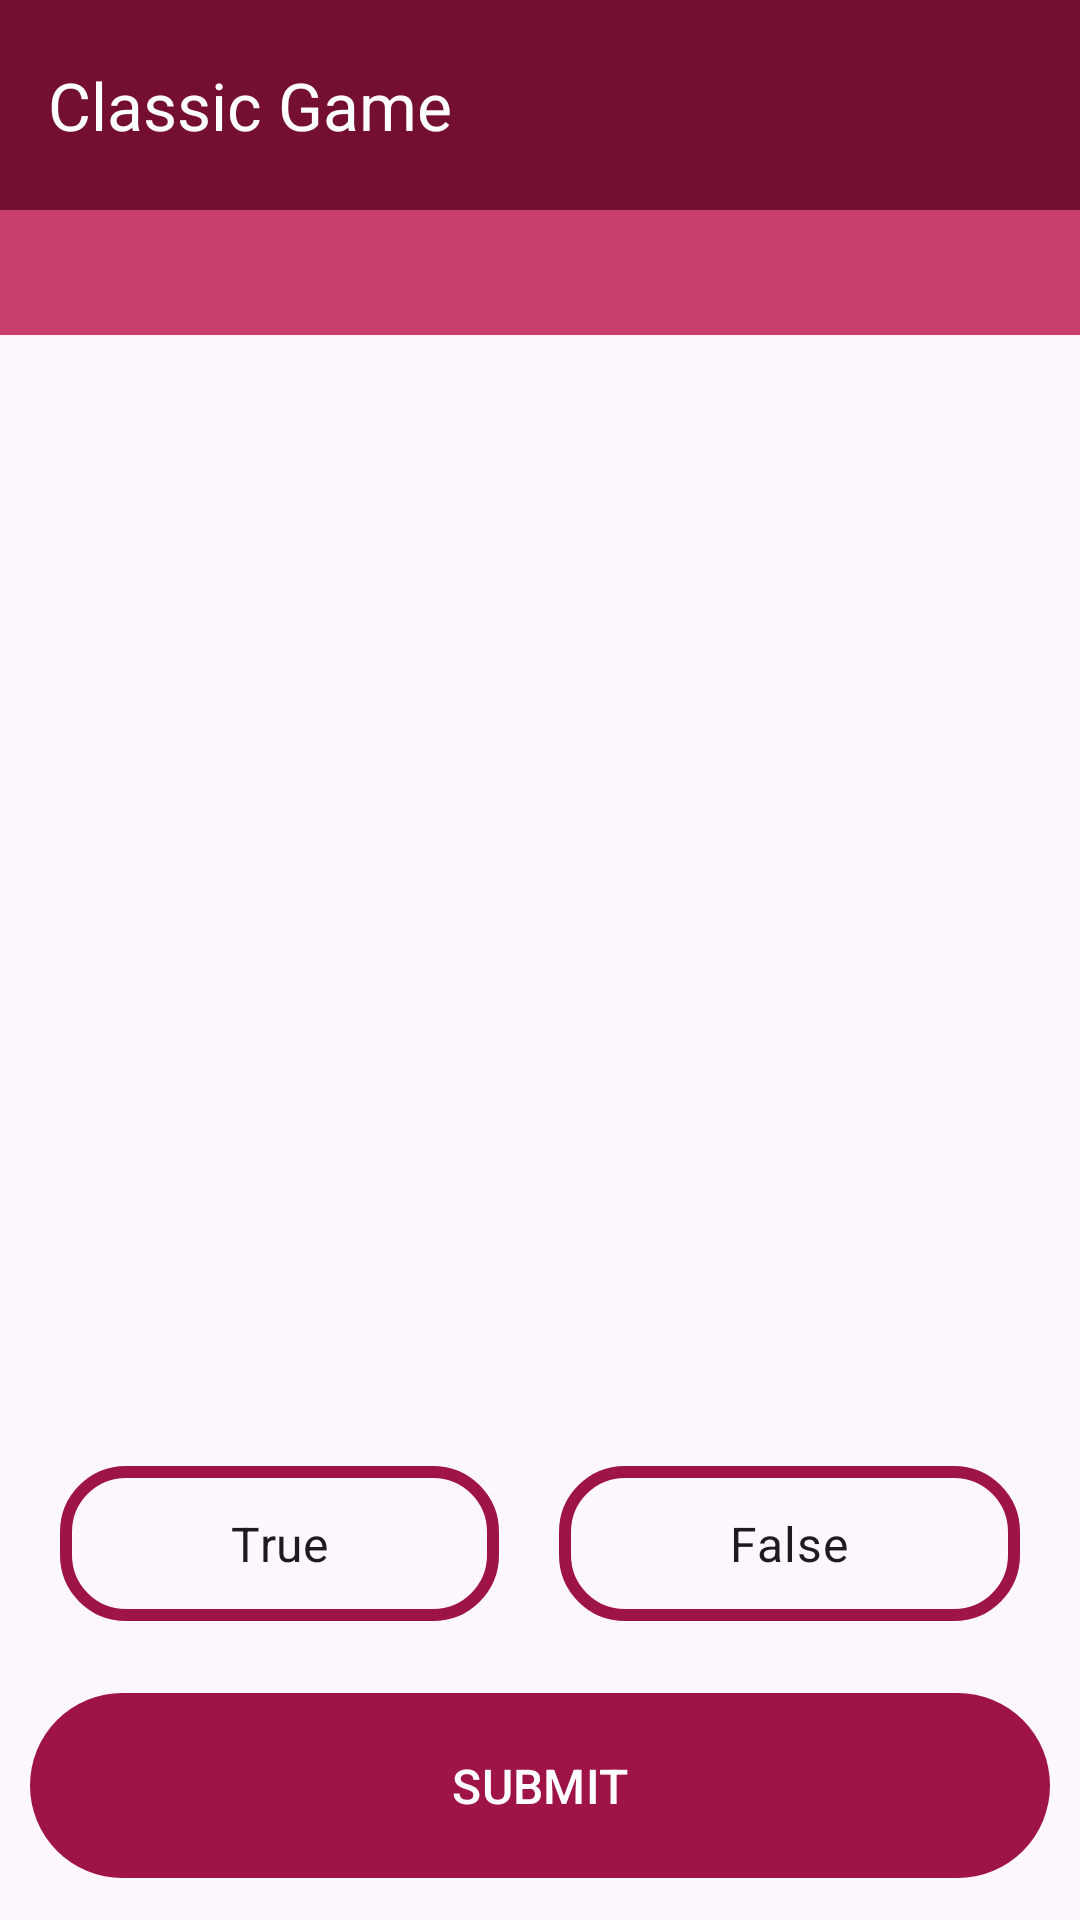

Reconstruct the res/layout file that produces this screen, plus the resources it refers to.
<!-- AndroidManifest.xml: application theme Theme.TriviaGame -->
<!-- res/layout/classic_true_false_activity.xml -->
<?xml version="1.0" encoding="utf-8"?>
<androidx.constraintlayout.widget.ConstraintLayout
    xmlns:android="http://schemas.android.com/apk/res/android"
    xmlns:app="http://schemas.android.com/apk/res-auto"
    android:id="@+id/main"

    android:layout_width="match_parent"
    android:layout_height="match_parent">

    <com.google.android.material.appbar.MaterialToolbar
        style="@style/CustomAppBar"
        android:id="@+id/app_bar"

        app:titleTextColor="@color/light_text_primary"
        app:navigationIconTint="@color/light_text_primary"
        app:title="@string/classic_screen_title"
        app:layout_constraintStart_toStartOf="parent"
        app:layout_constraintEnd_toEndOf="parent"
        app:layout_constraintTop_toTopOf="parent"/>

    <androidx.appcompat.widget.LinearLayoutCompat
        android:id="@+id/information_bar"
        android:layout_width="match_parent"
        android:layout_height="wrap_content"
        android:orientation="horizontal"
        android:background="@color/light_primary"
        android:padding="5dp"
        app:layout_constraintTop_toBottomOf="@+id/app_bar">

        <com.google.android.material.textview.MaterialTextView
            style="@style/SmallTextView"
            android:id="@+id/current_category"/>

        <com.google.android.material.textview.MaterialTextView
            style="@style/SmallTextView"
            android:id="@+id/current_question" />

        <com.google.android.material.textview.MaterialTextView
            style="@style/SmallTextView"
            android:id="@+id/current_type" />

    </androidx.appcompat.widget.LinearLayoutCompat>

    <com.google.android.material.button.MaterialButton
        style="@style/CustomButton"
        android:id="@+id/submit_button"
        android:text="@string/submit_button"

        app:layout_constraintStart_toStartOf="parent"
        app:layout_constraintEnd_toEndOf="parent"
        app:layout_constraintBottom_toBottomOf="parent" />

    <com.google.android.material.textview.MaterialTextView
        style="@style/LargeTextView"
        android:id="@+id/question"
        android:textColor="@color/dark_text_primary"

        app:layout_constraintEnd_toEndOf="parent"
        app:layout_constraintStart_toStartOf="parent"
        app:layout_constraintTop_toBottomOf="@id/information_bar"
        app:layout_constraintBottom_toTopOf="@id/radio_group" />

    <RadioGroup
        android:id="@+id/radio_group"
        android:layout_width="match_parent"
        android:layout_height="wrap_content"
        android:orientation="horizontal"
        android:layout_margin="10dp"

        app:layout_constraintBottom_toTopOf="@id/submit_button">

        <com.google.android.material.radiobutton.MaterialRadioButton
            style="@style/CustomRadioButton"
            android:id="@+id/true_button"
            android:text="@string/true_button" />

        <com.google.android.material.radiobutton.MaterialRadioButton
            style="@style/CustomRadioButton"
            android:id="@+id/false_button"
            android:text="@string/false_button" />

    </RadioGroup>

</androidx.constraintlayout.widget.ConstraintLayout>
<!-- resources referenced by this layout -->
<resources>
  <color name="dark_text_primary">#1A0A12</color>
  <color name="light_primary">#C93E6C</color>
  <color name="light_text_primary">#FFFFFF</color>
  <string name="classic_screen_title">Classic Game</string>
  <string name="false_button">False</string>
  <string name="submit_button">SUBMIT</string>
  <string name="true_button">True</string>
  <style name="CustomAppBar" parent="Widget.Material3.ActionBar.Solid">
          <item name="android:layout_width">match_parent</item>
          <item name="android:layout_height">70dp</item>
          <item name="android:background">@color/dark_primary</item>
          <item name="android:titleTextColor">@color/light_text_primary</item>
          <item name="colorOnPrimarySurface">@color/light_text_primary</item>
          <item name="android:elevation">4dp</item>
      </style>
  <style name="CustomButton" parent="Widget.Material3.Button">
          <item name="android:layout_width">0dp</item>
          <item name="android:layout_height">wrap_content</item>
          <item name="android:textSize">16sp</item>
          <item name="android:paddingVertical">20dp</item>
          <item name="android:layout_marginVertical">10dp</item>
          <item name="android:layout_marginHorizontal">10dp</item>
      </style>
  <style name="CustomRadioButton" parent="Widget.Material3.CompoundButton.RadioButton">
          <item name="android:layout_width">wrap_content</item>
          <item name="android:layout_height">wrap_content</item>
          <item name="android:button">@android:color/transparent</item>
          <item name="android:layout_weight">1</item>
          <item name="android:textSize">16sp</item>
          <item name="android:gravity">center</item>
          <item name="android:background">@drawable/radio_selector</item>
          <item name="android:layout_margin">10dp</item>
          <item name="android:paddingHorizontal">15dp</item>
      </style>
  <style name="LargeTextView" parent="Widget.AppCompat.TextView">
          <item name="android:layout_width">match_parent</item>
          <item name="android:layout_height">wrap_content</item>
          <item name="android:gravity">center</item>
          <item name="android:textSize">25sp</item>
          <item name="android:textColor">@color/light_text_primary</item>
          <item name="android:paddingHorizontal">10dp</item>
          <item name="android:paddingVertical">5dp</item>
      </style>
  <style name="SmallTextView" parent="LargeTextView">
          <item name="android:layout_weight">1</item>
          <item name="android:layout_gravity">center_vertical</item>
          <item name="android:textSize">16sp</item>
      </style>
  <style name="Theme.TriviaGame" parent="Base.Theme.TriviaGame" />
  <color name="dark_primary">#750F32</color>
  <style name="Base.Theme.TriviaGame" parent="Theme.Material3.Light.NoActionBar">
          
          <item name="colorPrimary">@color/primary</item>
          <item name="colorPrimaryDark">@color/dark_primary</item>
          <item name="colorOnPrimary">@color/light_text_primary</item>
          <item name="colorOnPrimarySurface">@color/light_text_primary</item>
  
          
          <item name="colorSecondary">@color/secondary</item>
          <item name="colorSecondaryVariant">@color/dark_secondary</item>
          <item name="colorOnSecondary">@color/light_text_secondary</item>
  
          
          <item name="colorOnError">@color/white</item>
  
          <item name="alertDialogTheme">@style/AlertDialogTheme</item>
      </style>
  <color name="primary">#9F1447</color>
  <color name="secondary">#14479F</color>
  <color name="dark_secondary">#0F3275</color>
  <color name="light_text_secondary">#FFFFFF</color>
  <color name="white">#FFFFFF</color>
  <style name="AlertDialogTheme" parent="ThemeOverlay.Material3.Dialog.Alert">
          <item name="buttonBarButtonStyle">@style/DialogButtonStyle</item>
      </style>
  <style name="DialogButtonStyle" parent="Widget.MaterialComponents.Button.TextButton.Dialog">
          <item name="android:textColor">@color/dark_secondary</item>
      </style>
</resources>
